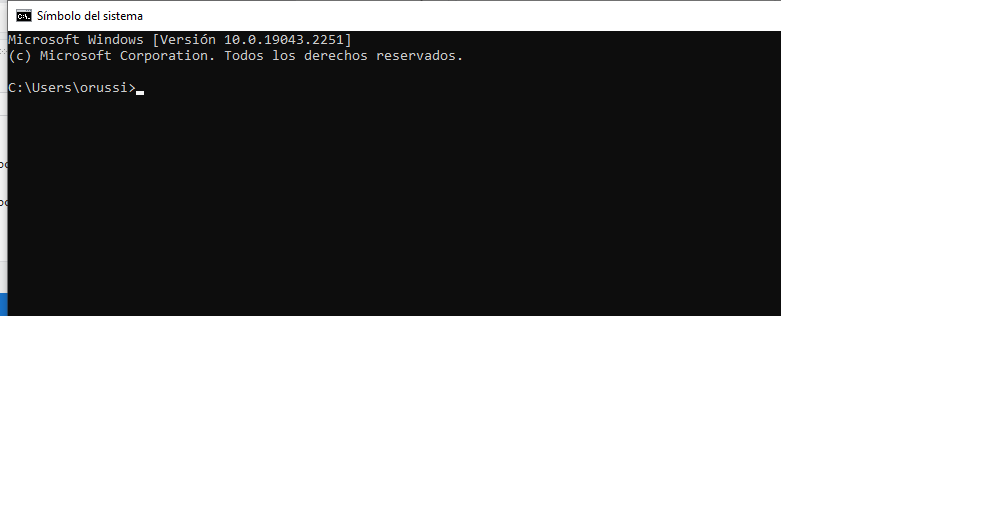
Workflow: Main

Step 1: Use Application: Símbolo del sistema on the element in window 'Símbolo del sistema' (cmd.exe)
